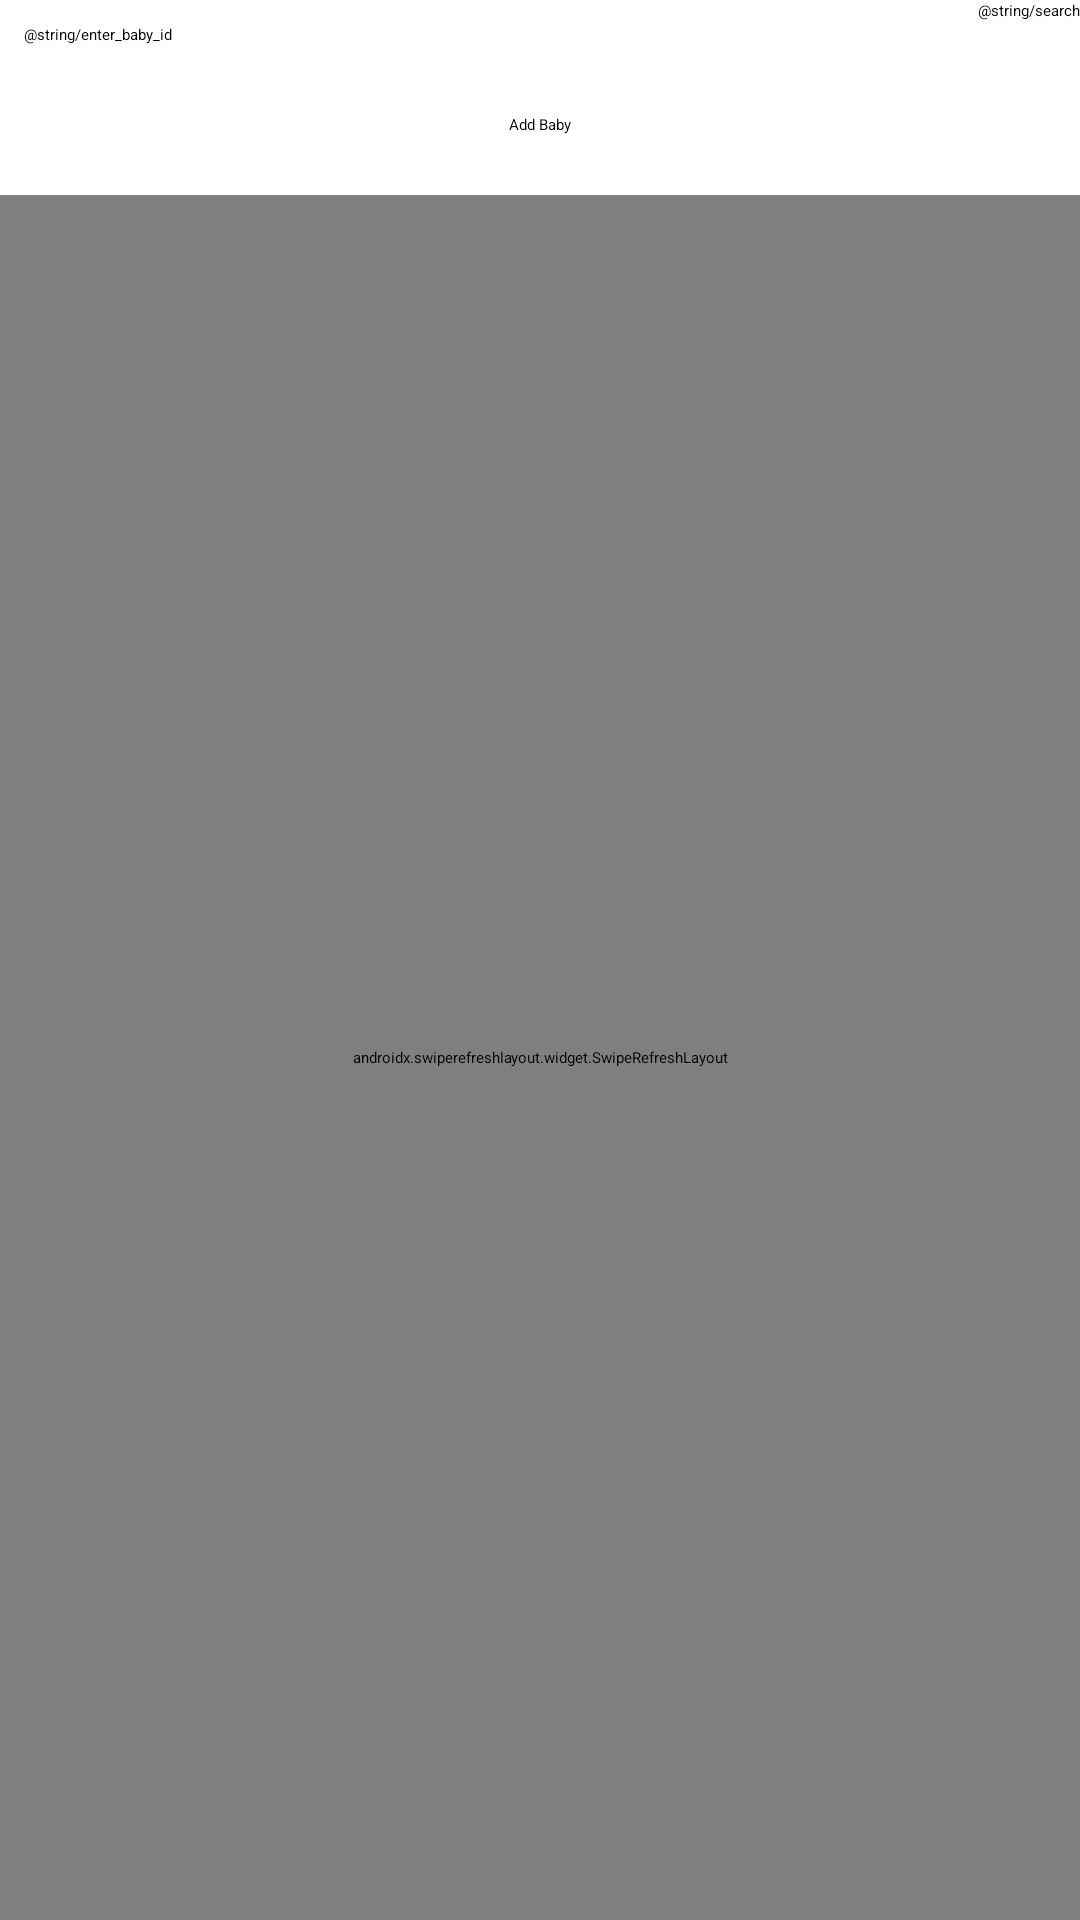

Layout XML and referenced resources for this Android screen:
<!-- AndroidManifest.xml: application theme Theme.Nigel -->
<!-- res/layout/activity_dashboard.xml -->
<?xml version="1.0" encoding="utf-8"?>
<androidx.constraintlayout.widget.ConstraintLayout xmlns:android="http://schemas.android.com/apk/res/android"
    xmlns:app="http://schemas.android.com/apk/res-auto"
    xmlns:tools="http://schemas.android.com/tools"
    android:layout_width="match_parent"
    android:layout_height="match_parent"
    app:layout_behavior="@string/appbar_scrolling_view_behavior"
    tools:showIn="@layout/app_bar_main">

    <RelativeLayout
        android:layout_width="match_parent"
        android:layout_height="match_parent">

        <androidx.constraintlayout.widget.ConstraintLayout
            android:id="@+id/searchBar"
            android:layout_width="match_parent"
            android:layout_height="wrap_content">

        <androidx.appcompat.widget.AppCompatEditText
            android:id="@+id/searchEditText"
            android:layout_width="287dp"
            android:layout_height="45dp"
            android:hint="@string/enter_baby_id"
            android:inputType="text"
            android:padding="8dp"
            app:layout_constraintHorizontal_bias="0.0"
            app:layout_constraintStart_toStartOf="parent"
            app:layout_constraintTop_toTopOf="parent" />

        <androidx.appcompat.widget.AppCompatButton
            android:id="@+id/searchButton"
            android:layout_width="wrap_content"
            android:layout_height="wrap_content"
            android:layout_alignParentEnd="true"
            android:text="@string/search"
            app:layout_constraintEnd_toEndOf="parent"
            app:layout_constraintTop_toTopOf="parent"
            android:layout_alignParentRight="true" />

        </androidx.constraintlayout.widget.ConstraintLayout>

    <Button
        android:id="@+id/addBabyButton"
        android:layout_width="wrap_content"
        android:layout_height="wrap_content"
        android:layout_above="@+id/swipeRefreshLayout"
        android:layout_centerHorizontal="true"
        android:layout_marginTop="10dp"
        android:text="Add Baby"
        tools:ignore="NotSibling" />

        <ProgressBar
            android:id="@+id/progressBar"
            android:layout_width="wrap_content"
            android:layout_height="wrap_content"
            android:layout_centerInParent="true"
            android:visibility="gone" /> 

        <androidx.swiperefreshlayout.widget.SwipeRefreshLayout
        android:id="@+id/swipeRefreshLayout"
        android:layout_width="match_parent"
        android:layout_height="match_parent"
        android:layout_below="@+id/searchBar"
        android:layout_marginTop="20dp"
        app:layout_constraintTop_toBottomOf="@+id/searchBar">

        <androidx.recyclerview.widget.RecyclerView
            android:id="@+id/recyclerView"
            android:layout_width="match_parent"
            android:layout_height="match_parent"
            android:layout_below="@+id/searchBar"
            android:scrollbars="vertical" />
    </androidx.swiperefreshlayout.widget.SwipeRefreshLayout>


    </RelativeLayout>
</androidx.constraintlayout.widget.ConstraintLayout>
<!-- res/layout/app_bar_main.xml (included above) -->
<?xml version="1.0" encoding="utf-8"?>
<androidx.coordinatorlayout.widget.CoordinatorLayout xmlns:android="http://schemas.android.com/apk/res/android"
    xmlns:app="http://schemas.android.com/apk/res-auto"
    xmlns:tools="http://schemas.android.com/tools"
    android:layout_width="match_parent"
    android:layout_height="match_parent"
    tools:context=".MainActivity">

    <com.google.android.material.appbar.AppBarLayout
        android:layout_width="match_parent"
        android:layout_height="wrap_content"
        android:theme="@style/AppTheme.AppBarOverlay">


    </com.google.android.material.appbar.AppBarLayout>
    <include layout="@layout/activity_dashboard" />
</androidx.coordinatorlayout.widget.CoordinatorLayout>
<!-- resources referenced by this layout -->
<resources>
  <style name="Theme.Nigel" parent="Theme.MaterialComponents.DayNight.DarkActionBar">
          
          <item name="colorPrimary">@color/purple_200</item>
          <item name="colorPrimaryVariant">@color/purple_700</item>
          <item name="colorOnPrimary">@color/black</item>
          
          <item name="colorSecondary">@color/teal_200</item>
          <item name="colorSecondaryVariant">@color/teal_200</item>
          <item name="colorOnSecondary">@color/black</item>
          
          <item name="android:statusBarColor">?attr/colorPrimaryVariant</item>
          
      </style>
  <color name="purple_200">#FFBB86FC</color>
  <color name="purple_700">#FF3700B3</color>
  <color name="black">#FF000000</color>
  <color name="teal_200">#FF03DAC5</color>
</resources>
